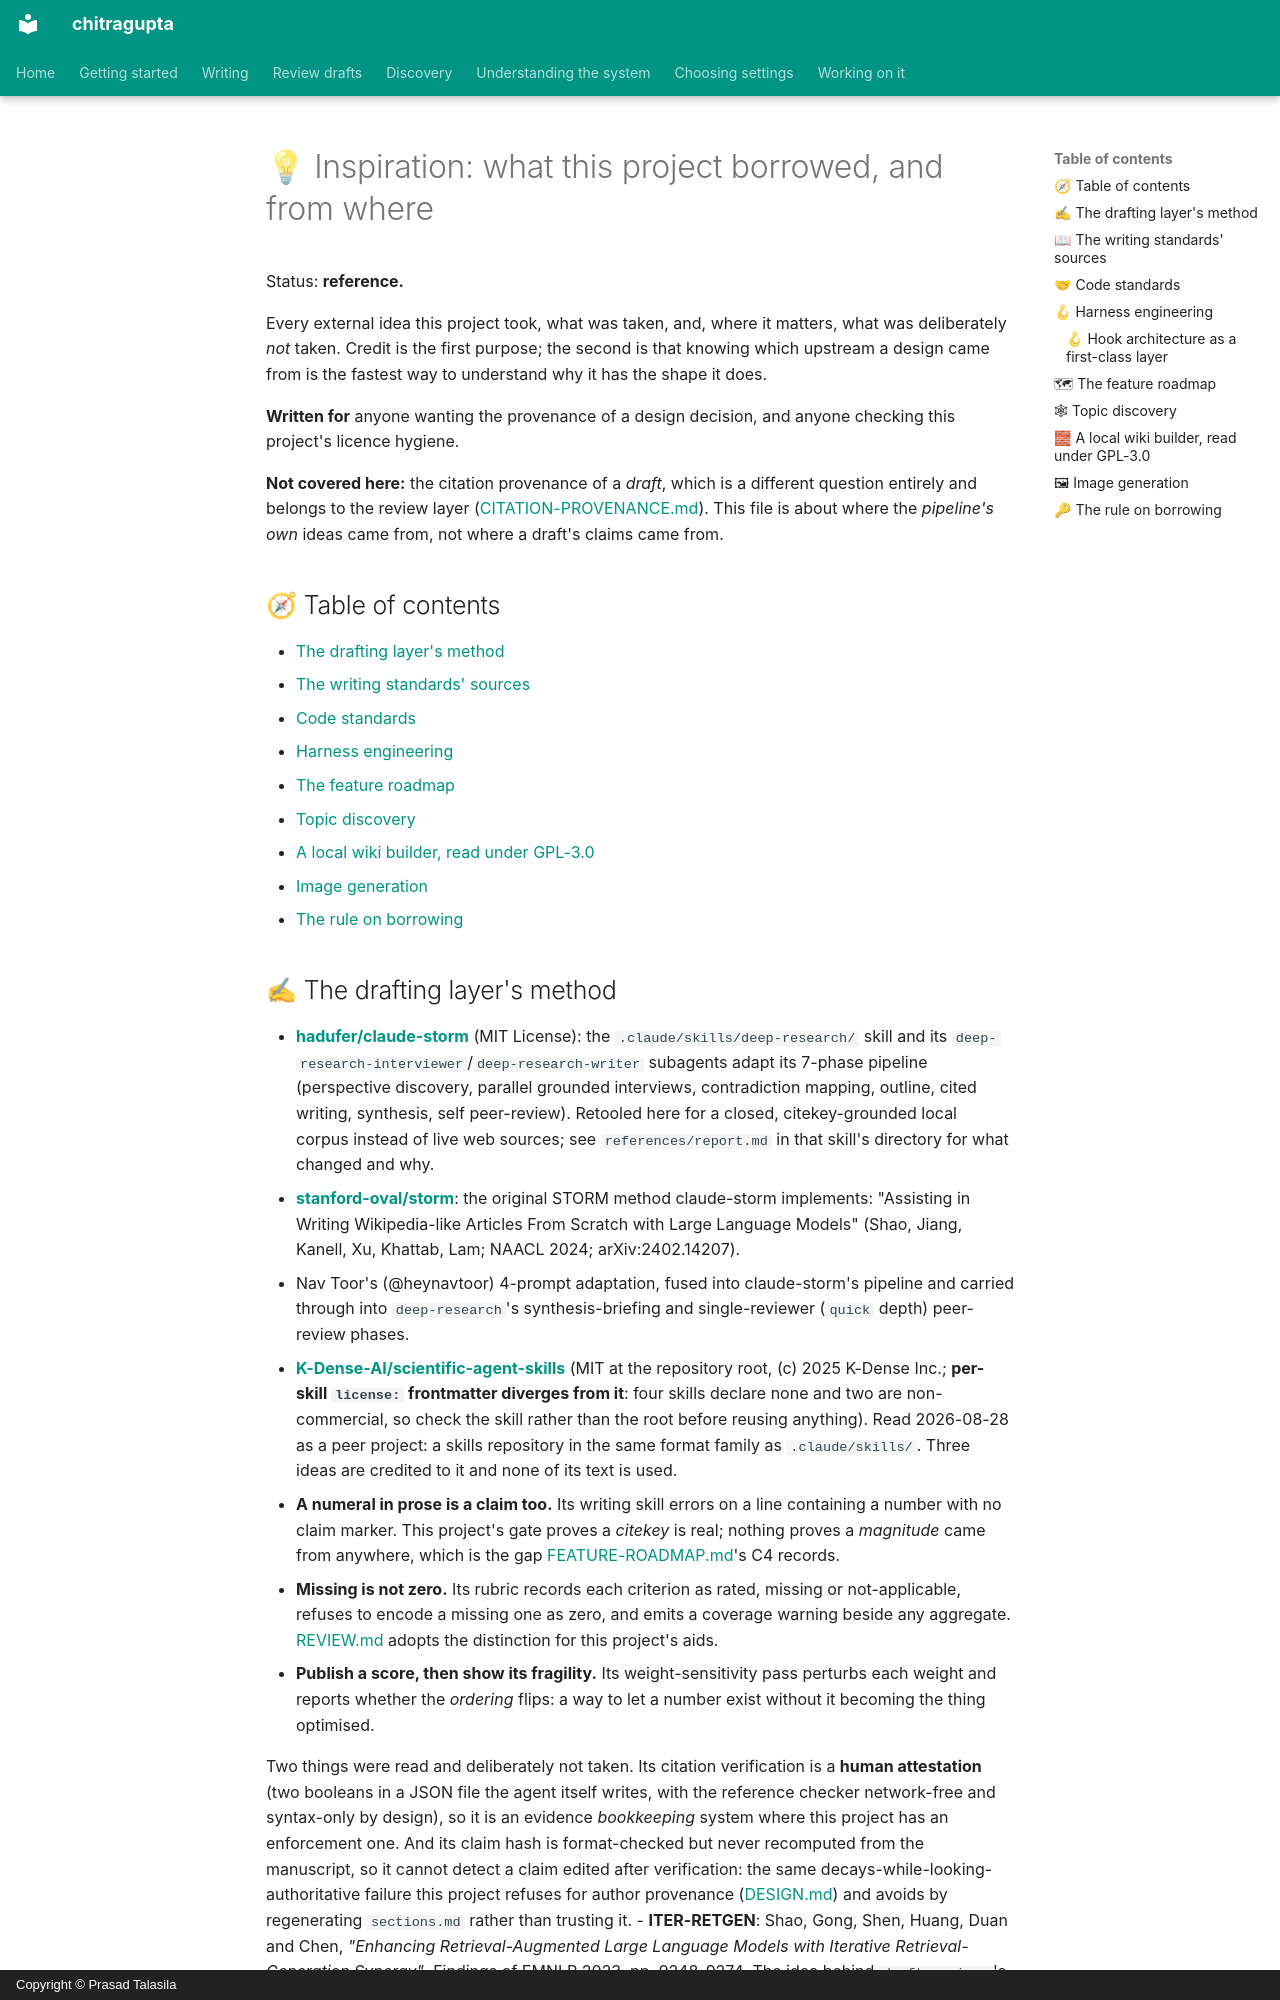

repository: prasadtalasila/chitragupta · page: INSPIRATION.html · generator: mkdocs · copyright: Copyright © Prasad Talasila

# 💡 Inspiration: what this project borrowed, and from where

Status: **reference.**

Every external idea this project took, what was taken, and, where it
matters, what was deliberately *not* taken. Credit is the first purpose;
the second is that knowing which upstream a design came from is the fastest
way to understand why it has the shape it does.

**Written for** anyone wanting the provenance of a design decision, and
anyone checking this project's licence hygiene.

**Not covered here:** the citation provenance of a *draft*, which is a
different question entirely and belongs to the review layer
([CITATION-PROVENANCE.md](CITATION-PROVENANCE.md)). This file is about
where the *pipeline's own* ideas came from, not where a draft's claims
came from.

## 🧭 Table of contents

- [The drafting layer's method](#-the-drafting-layers-method)
- [The writing standards' sources](#-the-writing-standards-sources)
- [Code standards](#-code-standards)
- [Harness engineering](#-harness-engineering)
- [The feature roadmap](#-the-feature-roadmap)
- [Topic discovery](#-topic-discovery)
- [A local wiki builder, read under GPL-3.0](#-a-local-wiki-builder-read-under-gpl-30)
- [Image generation](#-image-generation)
- [The rule on borrowing](#-the-rule-on-borrowing)
